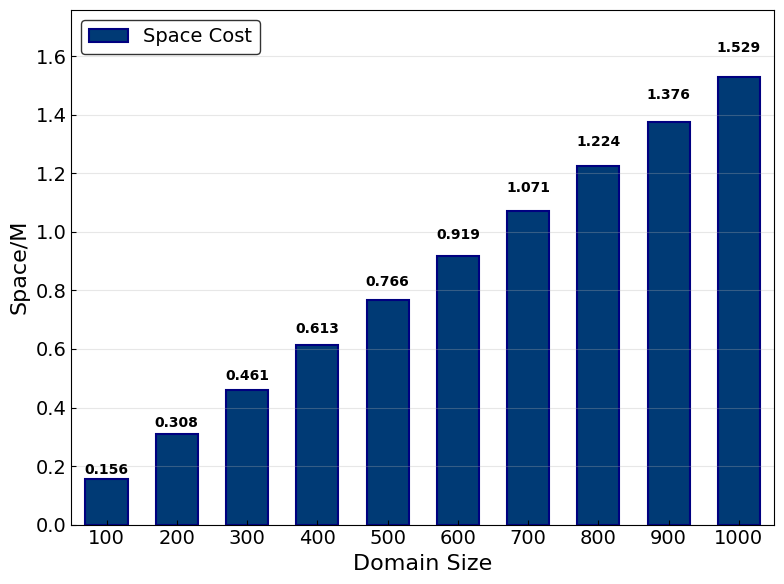

Recreate this plot in Python.
import matplotlib.pyplot as plt
import numpy as np

# Set global font to Times New Roman
plt.rcParams['font.family'] = 'Times New Roman'
plt.rcParams['font.size'] = 12
plt.rcParams['mathtext.fontset'] = 'stix'

# Experimental data
domain_collected = [100, 200, 300, 400, 500, 600, 700, 800, 900, 1000]
space_cost= [0.1556396484375, 0.3082275390625, 0.4608154296875, 0.6134033203125, 0.7659912109375, 0.9185791015625, 1.0711669921875, 1.2237548828125, 1.3763427734375, 1.5289306640625]

plt.figure(figsize=(8, 6))

x_pos = np.arange(len(domain_collected))
width = 0.6  # Slightly adjust width to accommodate more bars

# Create single bar chart for space cost
bars = plt.bar(x_pos, space_cost, width, alpha=1, color=[0.0, 0.227, 0.459],
               edgecolor='navy', linewidth=1.5, label='Space Cost')

plt.xlabel('Domain Size', fontsize=16, fontfamily='Times New Roman')
plt.ylabel('Space/M', fontsize=16, fontfamily='Times New Roman')

# Set x-axis labels
plt.xticks(x_pos, domain_collected)

plt.grid(True, alpha=0.3, axis='y')

# Add value labels on bars, keep 3 decimal places
for i, bar in enumerate(bars):
    height = bar.get_height()
    plt.text(bar.get_x() + bar.get_width()/2., height * 1.05,
             f'{height:.3f}', ha='center', va='bottom', fontsize=10,  # Modified here: {height:.3f}
             fontweight='bold', rotation=0, fontfamily='Times New Roman')

# Set legend
plt.legend(prop={'family': 'Times New Roman', 'size': 14}, 
           frameon=True, edgecolor='black', facecolor='white', loc='upper left')

# Set axis ticks
plt.tick_params(axis='both', which='major', labelsize=14, direction='in')

# Ensure x-axis tick labels use Times New Roman font
for label in plt.gca().get_xticklabels():
    label.set_fontfamily('Times New Roman')

# Set appropriate y-axis range
plt.ylim(bottom=0, top=max(space_cost) * 1.15)

# Set x-axis range to make the chart look more compact
plt.xlim(left=-0.5, right=len(domain_collected)-0.5)

plt.tight_layout()
plt.show()
